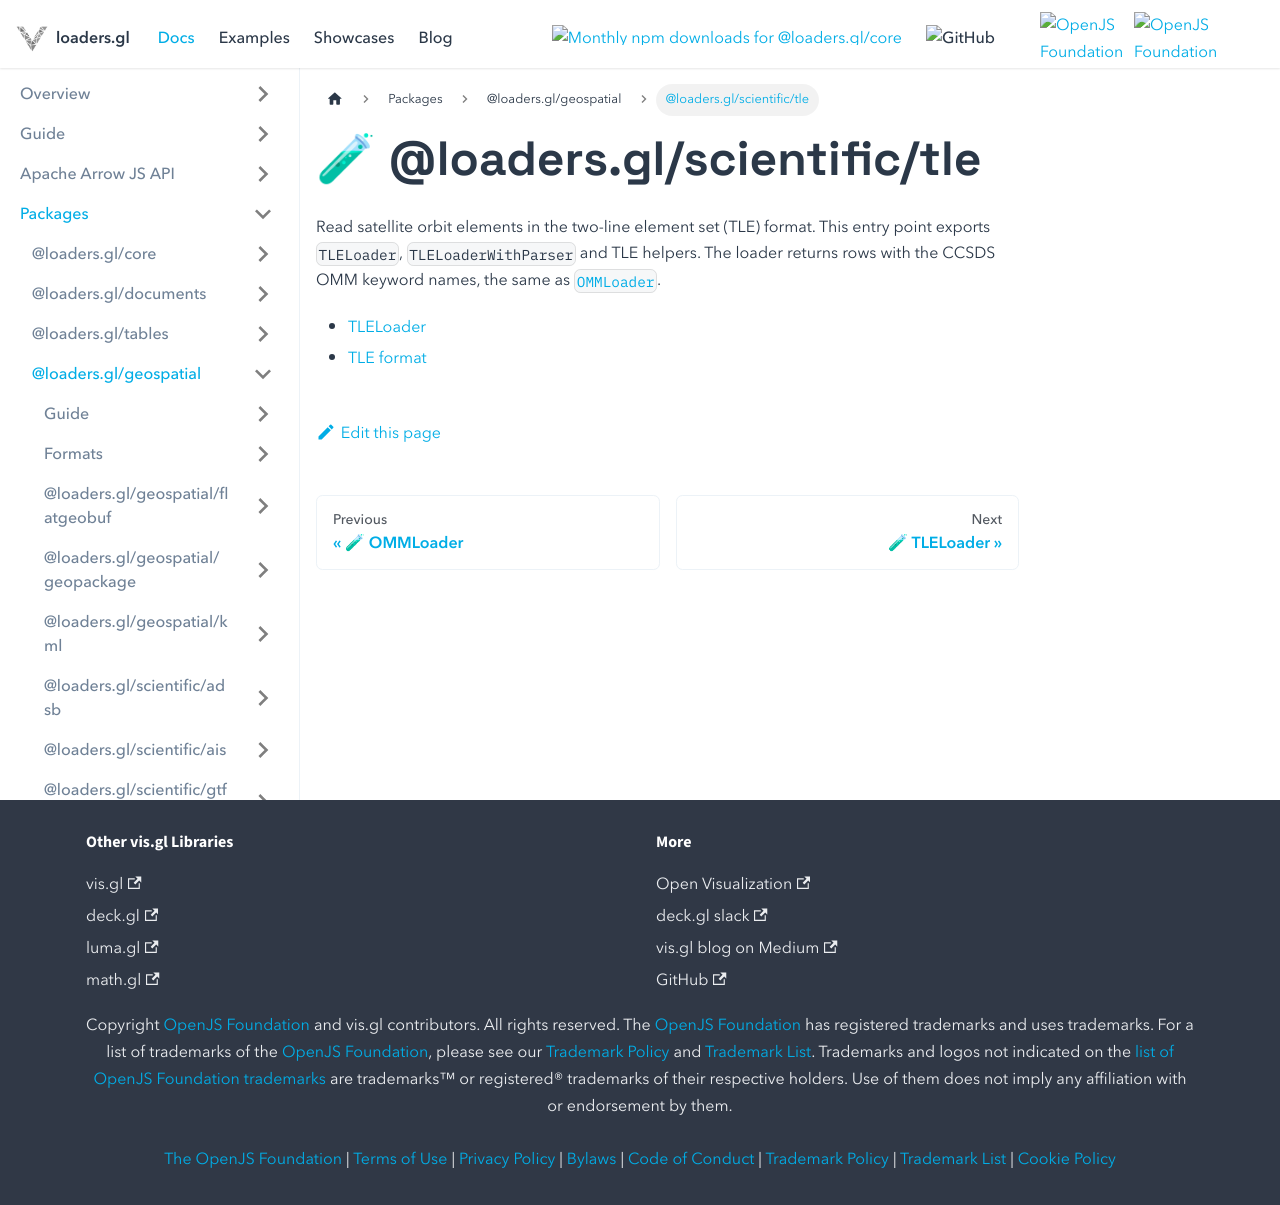

repository: visgl/loaders.gl · page: docs/modules/scientific/tle.html · generator: docusaurus

# 🧪 @loaders.gl/scientific/tle

Read satellite orbit elements in the two-line element set (TLE) format. This entry point exports
`TLELoader`, `TLELoaderWithParser` and TLE helpers. The loader returns rows with the CCSDS OMM
keyword names, the same as [`OMMLoader`](../omm/api-reference/omm-loader.md).

- [TLELoader](./api-reference/tle-loader.md)
- [TLE format](./formats/tle.md)
